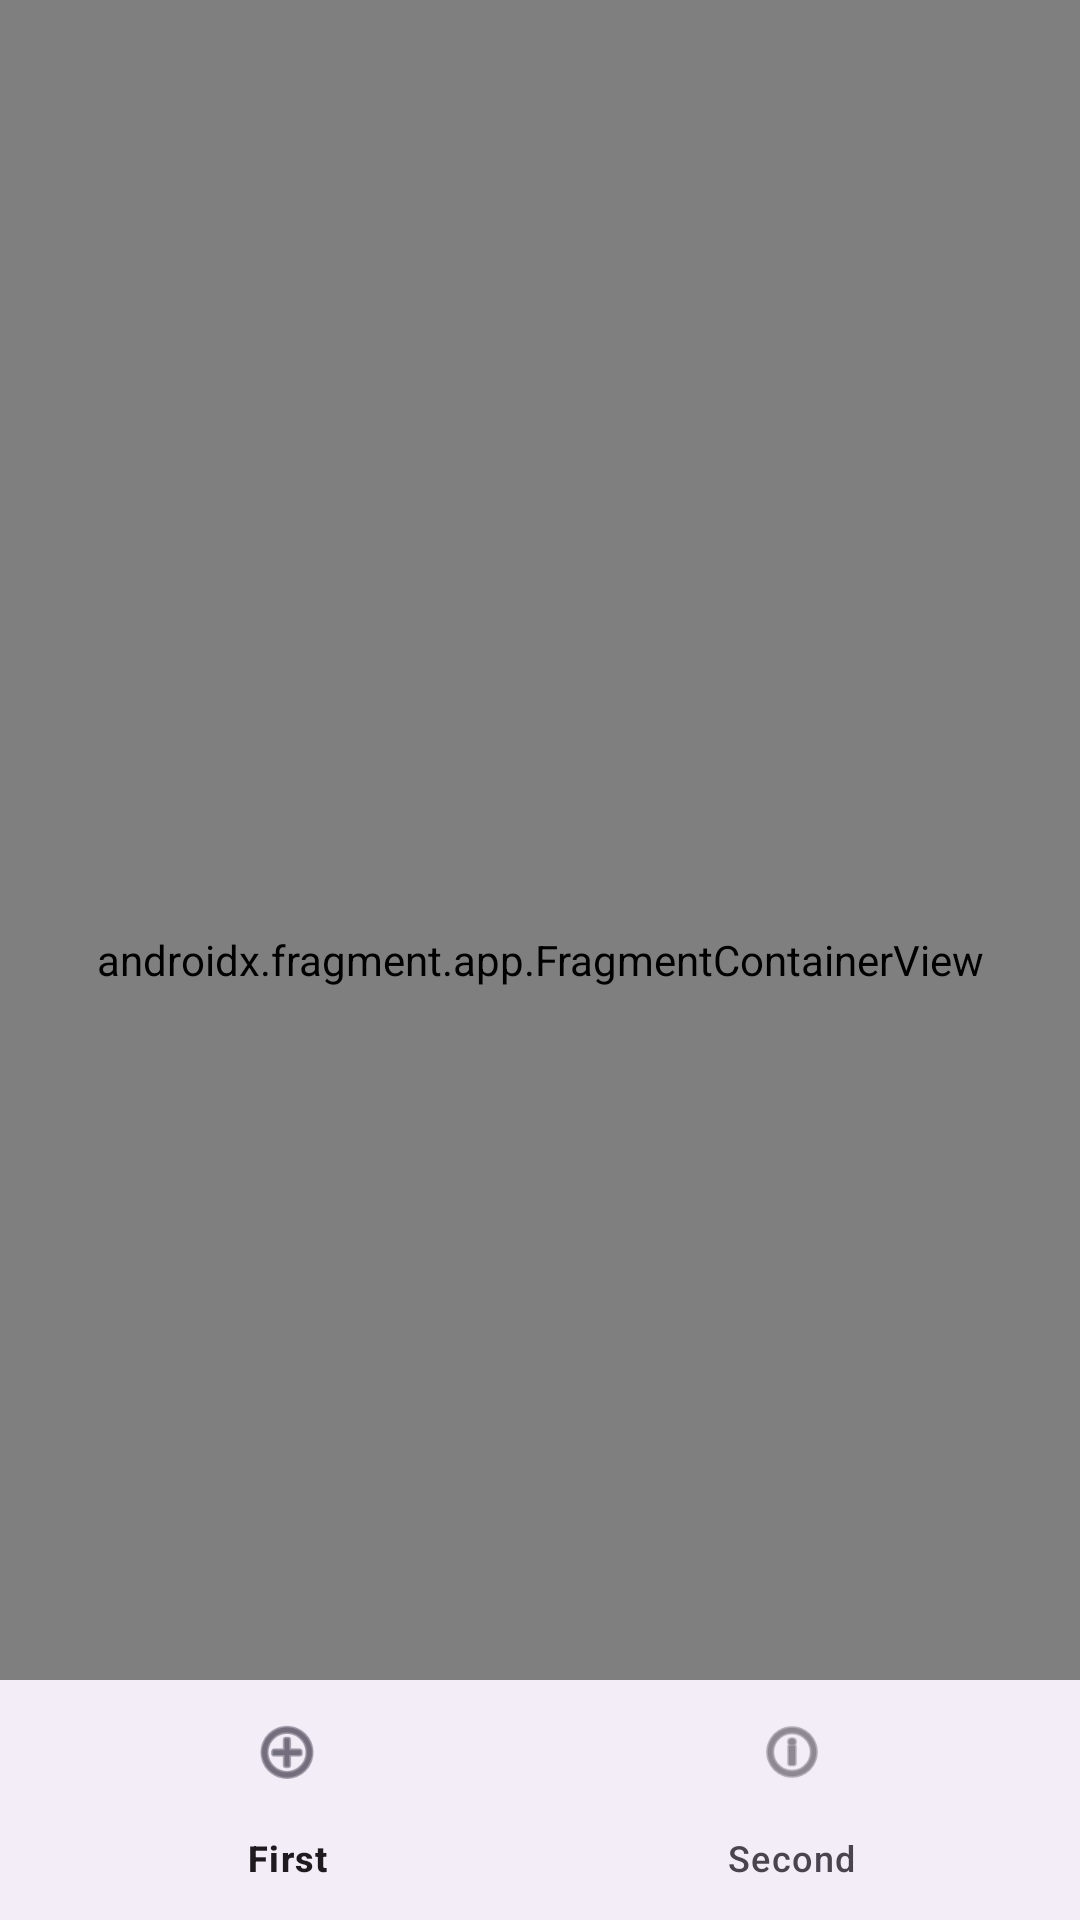

This screen was rendered from an Android layout file. Write that file and the resources it references.
<!-- AndroidManifest.xml: activity theme Theme.Bonus -->
<!-- res/layout/activity_main.xml -->
<?xml version="1.0" encoding="utf-8"?>
<androidx.coordinatorlayout.widget.CoordinatorLayout xmlns:android="http://schemas.android.com/apk/res/android"
    xmlns:app="http://schemas.android.com/apk/res-auto"
    xmlns:tools="http://schemas.android.com/tools"
    android:layout_width="match_parent"
    android:layout_height="match_parent"
    tools:context=".MainActivity">


    <androidx.appcompat.widget.Toolbar
        android:id="@+id/toolbar"
        android:layout_width="match_parent"
        android:layout_height="wrap_content"
        android:background="?attr/colorPrimary"
        app:popupTheme="@style/Theme.AppCompat.Light.DarkActionBar" />

    <androidx.fragment.app.FragmentContainerView
        android:id="@+id/nav_host_fragment"
        android:name="androidx.navigation.fragment.NavHostFragment"
        android:layout_width="match_parent"
        android:layout_height="match_parent"
        app:defaultNavHost="true"
        app:navGraph="@navigation/nav_graph" />

    <com.google.android.material.bottomnavigation.BottomNavigationView
        android:id="@+id/bottom_navigation"
        android:layout_width="match_parent"
        android:layout_height="wrap_content"
        android:layout_gravity="bottom"
        app:menu="@menu/bottom_nav_menu" />
</androidx.coordinatorlayout.widget.CoordinatorLayout>
<!-- resources referenced by this layout -->
<resources>
  <style name="Theme.Bonus" parent="Base.Theme.Bonus" />
  <style name="Base.Theme.Bonus" parent="Theme.Material3.DayNight.NoActionBar">
          
          
      </style>
</resources>
